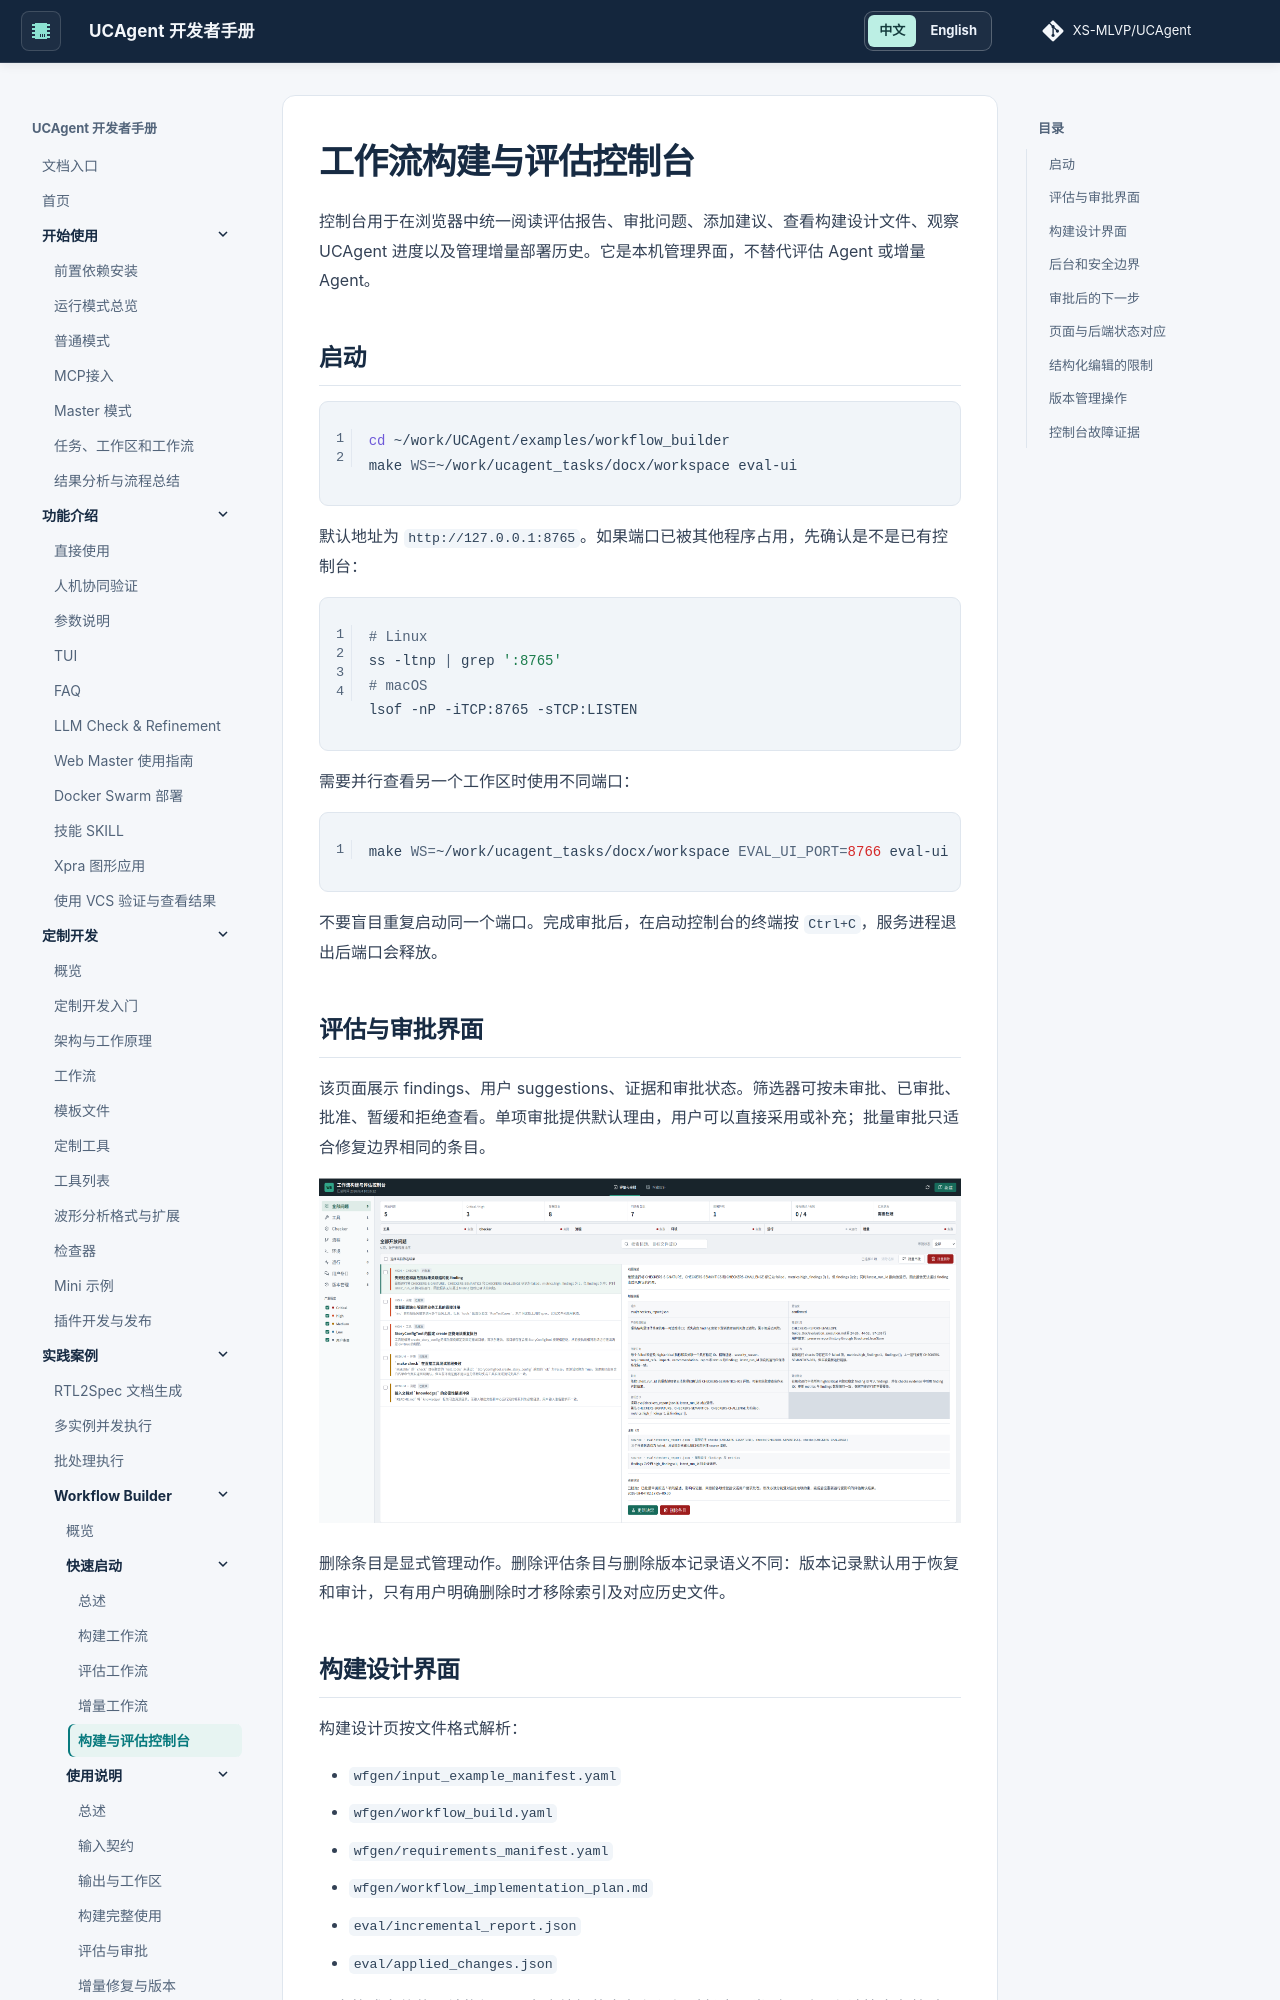

repository: XS-MLVP/UCAgent · page: content/04_case/03_workflow_builder/01_quickstart/04_console/index.html · generator: mkdocs


# 工作流构建与评估控制台

控制台用于在浏览器中统一阅读评估报告、审批问题、添加建议、查看构建设计文件、观察 UCAgent 进度以及管理增量部署历史。它是本机管理界面，不替代评估 Agent 或增量 Agent。

## 启动

```bash
cd ~/work/UCAgent/examples/workflow_builder
make WS=~/work/ucagent_tasks/docx/workspace eval-ui
```

默认地址为 `http://127.0.0.1:8765`。如果端口已被其他程序占用，先确认是不是已有控制台：

```bash
# Linux
ss -ltnp | grep ':8765'
# macOS
lsof -nP -iTCP:8765 -sTCP:LISTEN
```

需要并行查看另一个工作区时使用不同端口：

```bash
make WS=~/work/ucagent_tasks/docx/workspace EVAL_UI_PORT=8766 eval-ui
```

不要盲目重复启动同一个端口。完成审批后，在启动控制台的终端按 `Ctrl+C`，服务进程退出后端口会释放。

## 评估与审批界面

该页面展示 findings、用户 suggestions、证据和审批状态。筛选器可按未审批、已审批、批准、暂缓和拒绝查看。单项审批提供默认理由，用户可以直接采用或补充；批量审批只适合修复边界相同的条目。

![控制台评估与审批页面](../resource/console_evaluation.png)

删除条目是显式管理动作。删除评估条目与删除版本记录语义不同：版本记录默认用于恢复和审计，只有用户明确删除时才移除索引及对应历史文件。
